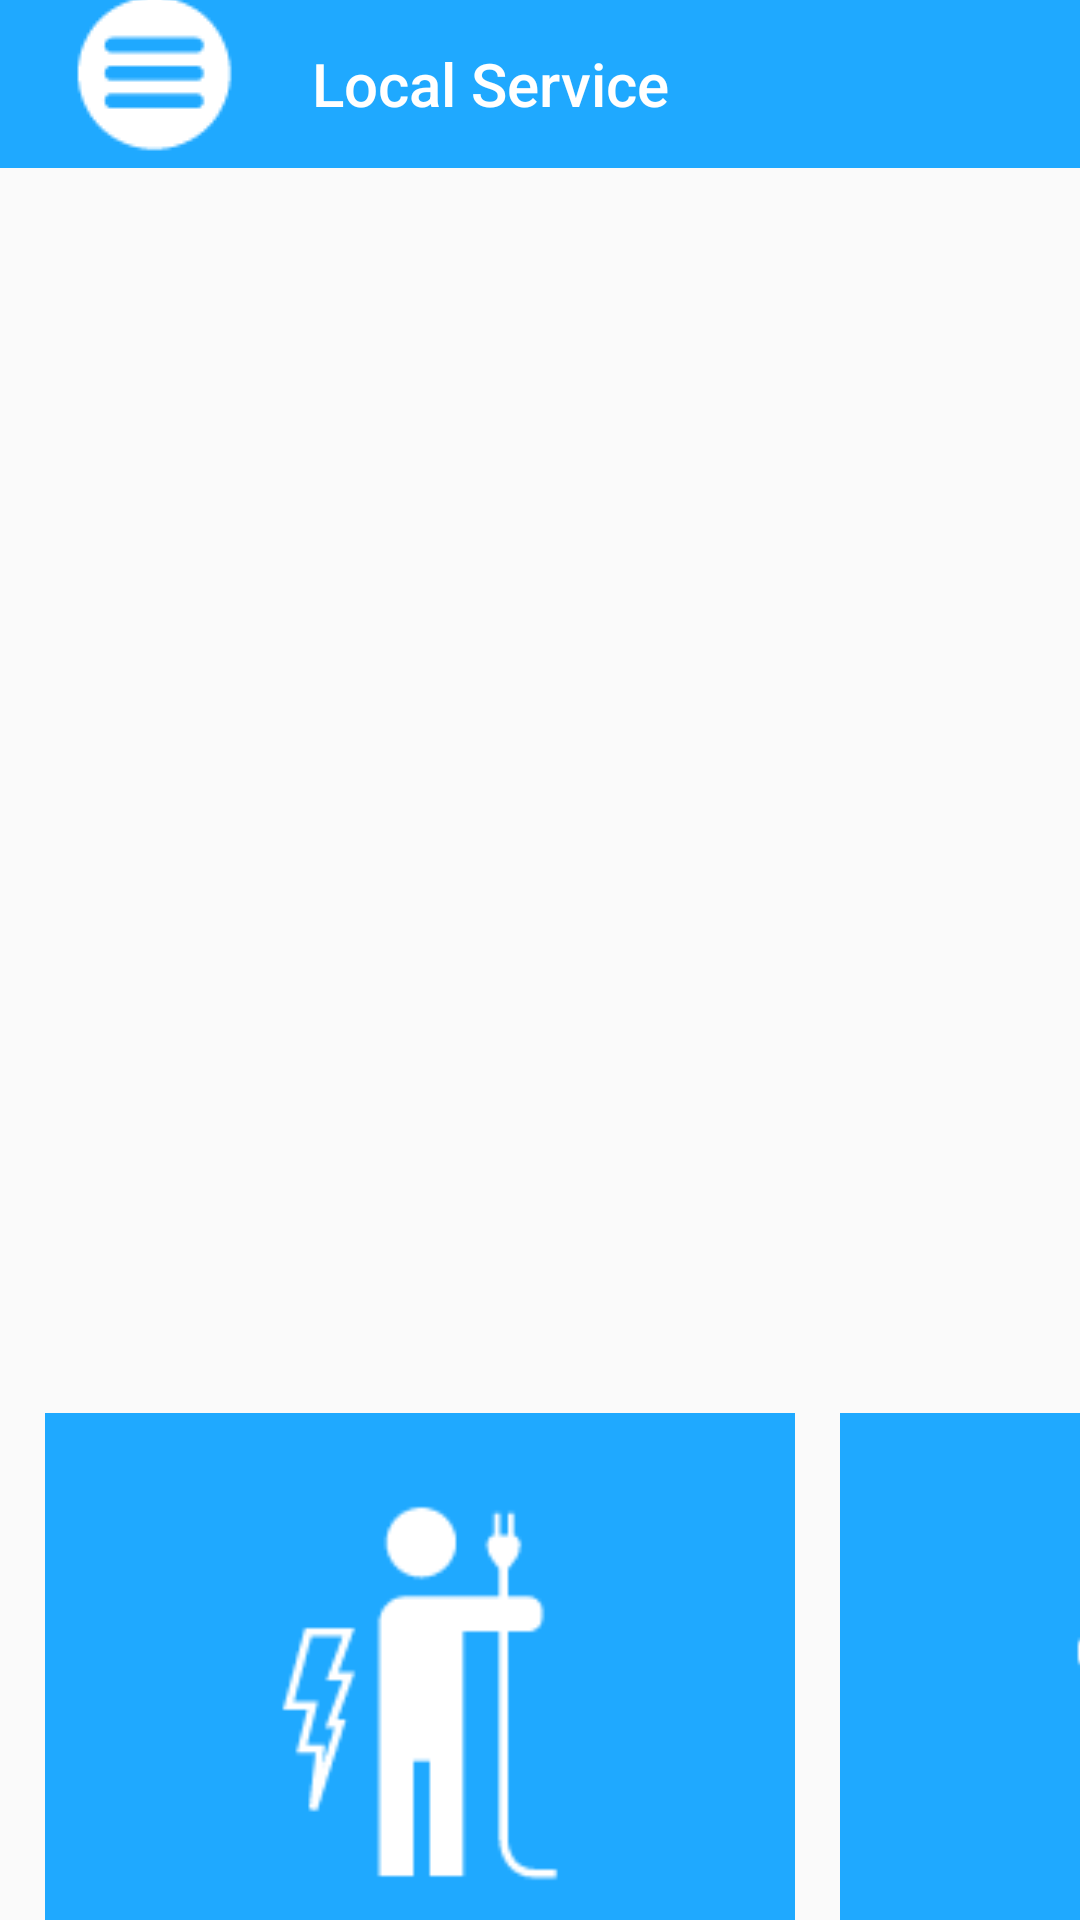

This screen was rendered from an Android layout file. Write that file and the resources it references.
<!-- AndroidManifest.xml: application theme Theme.LocalServicesFind -->
<!-- res/layout/activity_customer_home.xml -->
<?xml version="1.0" encoding="utf-8"?>
<androidx.drawerlayout.widget.DrawerLayout xmlns:android="http://schemas.android.com/apk/res/android"
    xmlns:app="http://schemas.android.com/apk/res-auto"
    xmlns:tools="http://schemas.android.com/tools"
    android:id="@+id/drawer"
    android:layout_width="match_parent"
    android:layout_height="match_parent"
    android:fitsSystemWindows="true"
    android:orientation="vertical"
    tools:context=".customer_home"
    tools:openDrawer="start">


    <com.google.android.material.navigation.NavigationView
        android:id="@+id/nav_view"
        android:layout_width="250dp"
        android:layout_height="match_parent"
        app:headerLayout="@layout/navheader"
        app:menu="@menu/iconmenu"
        android:layout_gravity="start"/>

    <androidx.constraintlayout.widget.ConstraintLayout
        android:layout_width="match_parent"
        android:layout_height="match_parent">

        <include
            android:id="@+id/toolbar"
            layout="@layout/toolbar" />

        <androidx.coordinatorlayout.widget.CoordinatorLayout
            android:id="@+id/linearLayout"
            android:layout_width="match_parent"
            android:layout_height="400dp"
            android:orientation="vertical"
            app:layout_constraintBottom_toBottomOf="parent"
            app:layout_constraintTop_toBottomOf="@+id/toolbar"
            app:layout_constraintVertical_bias="0.0"
            tools:layout_editor_absoluteX="16dp" />




        <HorizontalScrollView
            android:layout_width="match_parent"
            android:layout_height="280dp"
            android:layout_weight="0.6"
            app:layout_constraintBottom_toBottomOf="parent"
            app:layout_constraintTop_toBottomOf="@+id/linearLayout"
            app:layout_constraintVertical_bias="0.0"
            tools:ignore="SpeakableTextPresentCheck"
            tools:layout_editor_absoluteX="-133dp">

            <LinearLayout
                android:layout_width="wrap_content"
                android:layout_height="match_parent"
                android:orientation="horizontal"
                android:padding="15dp">

                <ImageView
                    android:id="@+id/elecrician_icon"
                    android:layout_width="250dp"
                    android:layout_height="match_parent"
                    android:layout_marginEnd="15dp"
                    android:background="@color/colorAccent"
                    android:contentDescription="TODO"
                    android:src="@drawable/electricianicon" />

                <ImageView
                    android:id="@+id/mechanic_icon"
                    android:layout_width="250dp"
                    android:layout_height="match_parent"
                    android:layout_marginRight="15dp"
                    android:background="@color/colorAccent"
                    android:src="@drawable/mechanicicon" />



                <ImageView
                    android:id="@+id/plumber_icon"
                    android:layout_width="250dp"
                    android:layout_height="match_parent"
                    android:layout_marginRight="15dp"
                    android:background="@color/colorAccent"
                    android:src="@drawable/plumbericon" />

                <ImageView
                    android:id="@+id/maid_icon"
                    android:layout_width="250dp"
                    android:layout_height="match_parent"
                    android:layout_marginRight="15dp"
                    android:background="@color/colorAccent"
                    android:src="@drawable/maidicon" />
            </LinearLayout>
        </HorizontalScrollView>

    </androidx.constraintlayout.widget.ConstraintLayout>

</androidx.drawerlayout.widget.DrawerLayout>
<!-- res/layout/navheader.xml (included above) -->
<?xml version="1.0" encoding="utf-8"?>
<androidx.appcompat.widget.LinearLayoutCompat xmlns:android="http://schemas.android.com/apk/res/android"
    android:layout_width="match_parent"
    android:layout_height="200dp"
    android:orientation="vertical"
    android:background="@color/colorAccent"
    android:gravity="bottom"
    android:padding="20dp">

    <ImageView
        android:layout_width="120dp"
        android:layout_height="120dp"
        android:src="@drawable/icon"/>
    <TextView
        android:layout_width="wrap_content"
        android:layout_height="wrap_content"
        android:textColor="#ffffff"
        android:textSize="30dp"
        android:text="Local Service"/>

</androidx.appcompat.widget.LinearLayoutCompat>
<!-- res/layout/toolbar.xml (included above) -->
<?xml version="1.0" encoding="utf-8"?>
<androidx.appcompat.widget.Toolbar xmlns:android="http://schemas.android.com/apk/res/android"
    android:layout_width="match_parent"
    android:layout_height="wrap_content"
    xmlns:app="http://schemas.android.com/apk/res-auto"
    xmlns:tools="http://schemas.android.com/tools"
    android:background="@color/colorAccent"
    app:navigationIcon="@drawable/menuicon"
    app:title="Local Service"
    app:titleTextColor="#fff">
</androidx.appcompat.widget.Toolbar>
<!-- resources referenced by this layout -->
<resources>
  <color name="colorAccent">#1FA9FF</color>
  <!-- drawable electricianicon: png bitmap (drawable-v24, 3525 bytes) -->
  <!-- drawable icon: png bitmap (drawable-v24, 3890 bytes) -->
  <!-- drawable maidicon: png bitmap (drawable-v24, 2774 bytes) -->
  <!-- drawable mechanicicon: png bitmap (drawable-v24, 3401 bytes) -->
  <!-- drawable menuicon: png bitmap (drawable-v24, 931 bytes) -->
  <!-- drawable plumbericon: png bitmap (drawable-v24, 3391 bytes) -->
  <style name="Theme.LocalServicesFind" parent="Theme.AppCompat.Light.NoActionBar">
          
          <item name="colorPrimary">#1FA9FF</item>
          <item name="colorPrimaryVariant">#1FA9FF</item>
          <item name="colorOnPrimary">#1FA9FF</item>
          
          <item name="android:statusBarColor" tools:targetApi="l">?attr/colorPrimaryVariant</item>
          
      </style>
</resources>
